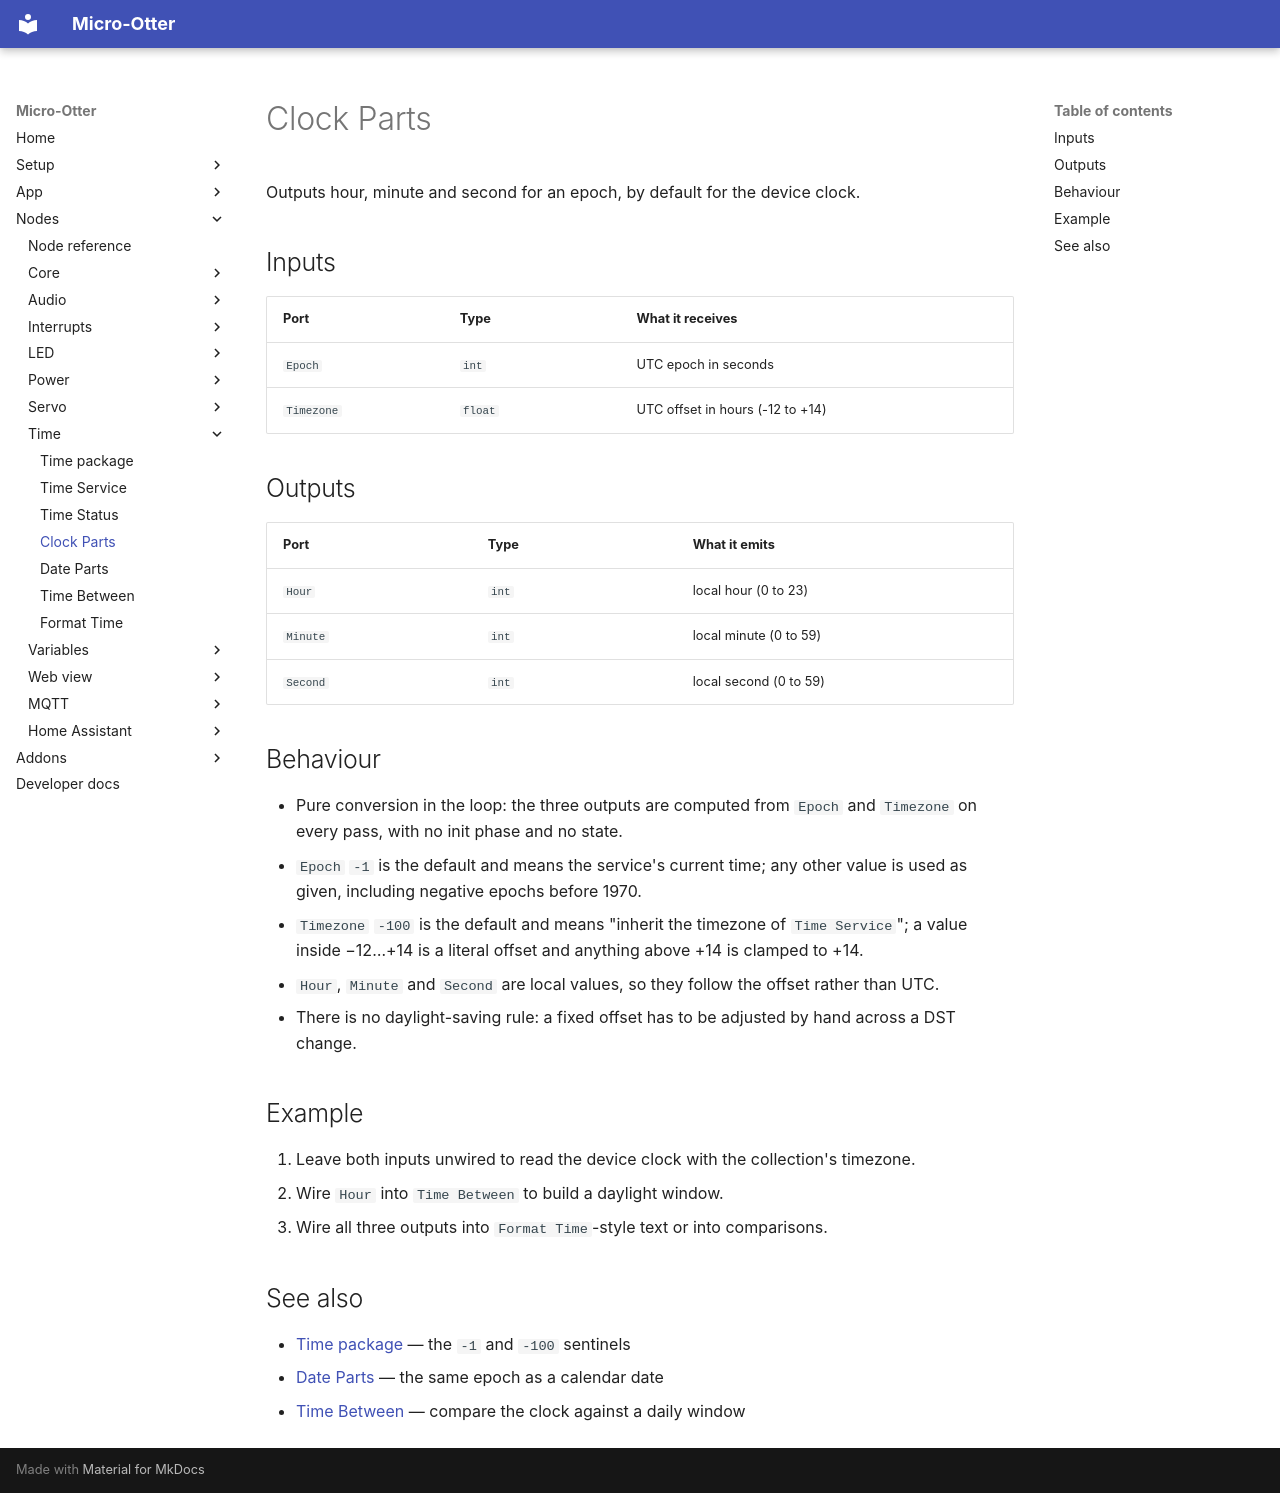

repository: dodeka12/micro-otter · page: nodes/time/time-clock-parts/index.html · generator: mkdocs

# Clock Parts

Outputs hour, minute and second for an epoch, by default for the device clock.

## Inputs

| Port | Type | What it receives |
|---|---|---|
| `Epoch` | `int` | UTC epoch in seconds |
| `Timezone` | `float` | UTC offset in hours (-12 to +14) |

## Outputs

| Port | Type | What it emits |
|---|---|---|
| `Hour` | `int` | local hour (0 to 23) |
| `Minute` | `int` | local minute (0 to 59) |
| `Second` | `int` | local second (0 to 59) |

## Behaviour

- Pure conversion in the loop: the three outputs are computed from `Epoch` and `Timezone` on every
  pass, with no init phase and no state.
- `Epoch` `-1` is the default and means the service's current time; any other value is used as given,
  including negative epochs before 1970.
- `Timezone` `-100` is the default and means "inherit the timezone of `Time Service`"; a value inside
  −12…+14 is a literal offset and anything above +14 is clamped to +14.
- `Hour`, `Minute` and `Second` are local values, so they follow the offset rather than UTC.
- There is no daylight-saving rule: a fixed offset has to be adjusted by hand across a DST change.

## Example

1. Leave both inputs unwired to read the device clock with the collection's timezone.
2. Wire `Hour` into `Time Between` to build a daylight window.
3. Wire all three outputs into `Format Time`-style text or into comparisons.

## See also

- [Time package](index.md) — the `-1` and `-100` sentinels
- [Date Parts](time-date-parts.md) — the same epoch as a calendar date
- [Time Between](time-between.md) — compare the clock against a daily window
